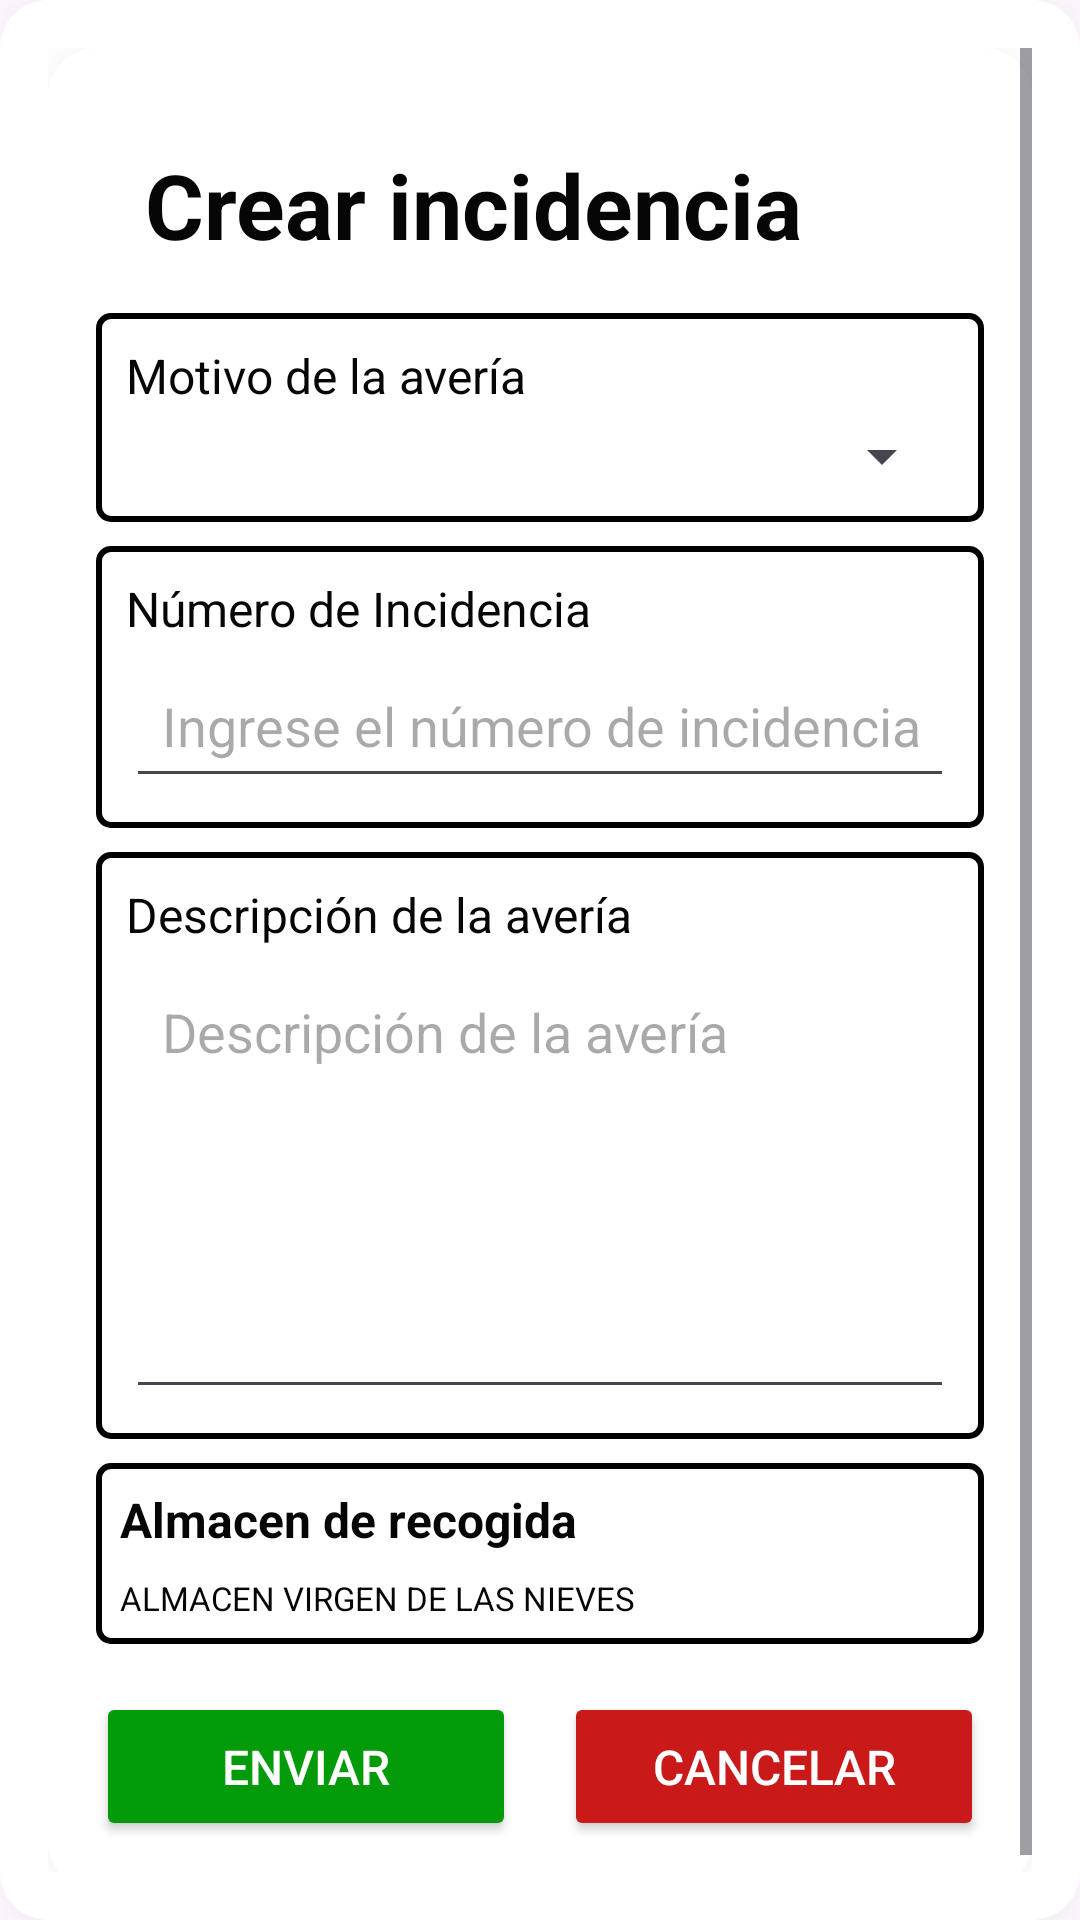

Write the Android layout XML for this screen, with the resource values it uses.
<!-- AndroidManifest.xml: application theme Theme.Api_scanner -->
<!-- res/layout/dialog_incidencias.xml -->
<?xml version="1.0" encoding="utf-8"?>

<LinearLayout xmlns:android="http://schemas.android.com/apk/res/android"
    android:layout_width="match_parent"
    android:layout_height="match_parent"
    android:gravity="center"
    android:background="@drawable/background_rounded"
    android:orientation="vertical"
    android:elevation="8dp"
    android:padding="16dp">


        <ScrollView
            android:layout_width="match_parent"
            android:layout_height="match_parent">

            <LinearLayout
                android:layout_width="match_parent"
                android:layout_height="wrap_content"
                android:orientation="vertical"
                android:background="@drawable/background_rounded"
                android:elevation="8dp"
                android:padding="16dp">

                
                <TextView
                    android:id="@+id/txtCreateIncidencia"
                    android:layout_width="wrap_content"
                    android:layout_height="wrap_content"
                    android:gravity="center_horizontal"
                    android:padding="16dp"
                    android:text="Crear incidencia"
                    android:textAlignment="center"
                    android:textColor="@color/black"
                    android:textSize="30sp"
                    android:textStyle="bold" />

                
                <LinearLayout
                    android:layout_width="match_parent"
                    android:layout_height="wrap_content"
                    android:layout_marginBottom="8dp"
                    android:background="@drawable/border_background"
                    android:orientation="vertical"
                    android:padding="10dp">

                    <TextView
                        android:id="@+id/TextViewMotivo"
                        android:layout_width="match_parent"
                        android:layout_height="wrap_content"
                        android:paddingBottom="4dp"
                        android:text="Motivo de la avería"
                        android:textColor="@color/black"
                        android:textSize="16sp" />

                    <Spinner
                        android:id="@+id/spinnerMotivos"
                        android:layout_width="match_parent"
                        android:layout_height="wrap_content" />
                </LinearLayout>
                
                <LinearLayout
                    android:layout_width="match_parent"
                    android:layout_height="wrap_content"
                    android:layout_marginBottom="8dp"
                    android:background="@drawable/border_background"
                    android:orientation="vertical"
                    android:padding="10dp">

                    <TextView
                        android:id="@+id/TextViewNumeroIncidencia"
                        android:layout_width="match_parent"
                        android:layout_height="wrap_content"
                        android:paddingBottom="4dp"
                        android:text="Número de Incidencia"
                        android:textColor="@color/black"
                        android:textSize="16sp" />

                    <EditText
                        android:id="@+id/EditTextNumeroIncidencia"
                        android:layout_width="match_parent"
                        android:layout_height="wrap_content"
                        android:hint="Ingrese el número de incidencia"
                        android:inputType="number"
                        android:padding="12dp"
                        android:textColor="@color/black" />
                </LinearLayout>
                
                <LinearLayout
                    android:layout_width="match_parent"
                    android:layout_height="wrap_content"
                    android:layout_marginBottom="8dp"
                    android:background="@drawable/border_background"
                    android:orientation="vertical"
                    android:padding="10dp">

                    <TextView
                        android:id="@+id/TextViewDescripcionAveria"
                        android:layout_width="match_parent"
                        android:layout_height="wrap_content"
                        android:paddingBottom="4dp"
                        android:text="Descripción de la avería"
                        android:textColor="@color/black"
                        android:textSize="16sp" />

                    <EditText
                        android:id="@+id/TextAreaDescripcionAveria"
                        android:layout_width="match_parent"
                        android:layout_height="150dp"
                        android:gravity="top|start"
                        android:hint="Descripción de la avería"
                        android:inputType="textMultiLine|textNoSuggestions"
                        android:padding="12dp"
                        android:scrollbars="vertical"
                        android:textColor="@color/black" />
                </LinearLayout>

                <LinearLayout
                    android:layout_width="match_parent"
                    android:layout_height="wrap_content"
                    android:background="@drawable/border_background"
                    android:gravity="start|top"
                    android:orientation="vertical"
                    android:padding="8dp">

                    <TextView
                        android:layout_width="wrap_content"
                        android:layout_height="wrap_content"
                        android:paddingBottom="4dp"
                        android:text="Almacen de recogida"
                        android:textColor="@color/black"
                        android:textSize="16sp"
                        android:textStyle="bold" />

                    <TextView
                        android:id="@+id/txtAlmacenRecogida"
                        android:layout_width="wrap_content"
                        android:layout_height="wrap_content"
                        android:layout_marginTop="4dp"
                        android:text="ALMACEN VIRGEN DE LAS NIEVES"
                        android:textColor="@color/black"
                        android:textSize="11sp" />
                </LinearLayout>

                <LinearLayout
                    android:layout_width="match_parent"
                    android:layout_height="wrap_content">

                </LinearLayout>
                
                <LinearLayout
                    android:layout_width="match_parent"
                    android:layout_height="wrap_content"
                    android:layout_marginTop="16dp"
                    android:gravity="center"
                    android:orientation="horizontal">

                    
                    <Button
                        android:id="@+id/btnSend"
                        android:layout_width="0dp"
                        android:layout_height="wrap_content"
                        android:layout_marginEnd="8dp"
                        android:layout_weight="1"
                        android:backgroundTint="@color/colorAccept"
                        android:padding="14dp"
                        android:text="Enviar"
                        android:textColor="@color/white"
                        android:textSize="16sp" />

                    
                    <Button
                        android:id="@+id/btnCancel"
                        android:layout_width="0dp"
                        android:layout_height="wrap_content"
                        android:layout_marginStart="8dp"
                        android:layout_weight="1"
                        android:backgroundTint="@color/colorCancel"
                        android:padding="14dp"
                        android:text="Cancelar"
                        android:textColor="@color/white"
                        android:textSize="16sp" />
                </LinearLayout>
            </LinearLayout>
        </ScrollView>
</LinearLayout>
<!-- resources referenced by this layout -->
<resources>
  <color name="black">#070606</color>
  <color name="colorAccept">#049B0A</color>
  <color name="colorCancel">#CA1919</color>
  <color name="white">#FFFFFFFF</color>
  <!-- drawable background_rounded (drawable) -->
  <?xml version="1.0" encoding="utf-8"?>
  
  <layer-list xmlns:android="http://schemas.android.com/apk/res/android">
  
      
      <item android:right="4dp" android:left="4dp" android:bottom="8dp">
          <shape android:shape="rectangle">
              <solid android:color="#66000000" /> 
              <corners android:radius="16dp" />  
          </shape>
      </item>
  
      
      <item>
          <shape android:shape="rectangle">
              <solid android:color="@color/white" /> 
              <corners android:radius="16dp" />  
          </shape>
      </item>
  </layer-list>
  <!-- drawable border_background (drawable) -->
  <shape xmlns:android="http://schemas.android.com/apk/res/android">
      <solid android:color="@android:color/transparent" /> 
      <stroke
          android:width="2dp"
          android:color="#000000"
          /> 
      <corners android:radius="4dp" /> 
  </shape>
  <style name="Theme.Api_scanner" parent="Base.Theme.Api_scanner" />
  <style name="Base.Theme.Api_scanner" parent="Theme.Material3.DayNight.NoActionBar">
          
          <item name="colorPrimary">@color/colorPrimary</item>
      </style>
  <color name="colorPrimary">#649ab9</color>
</resources>
